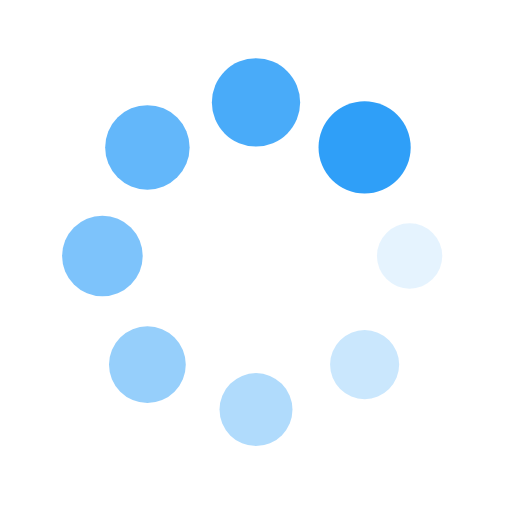
t = 0.00 s
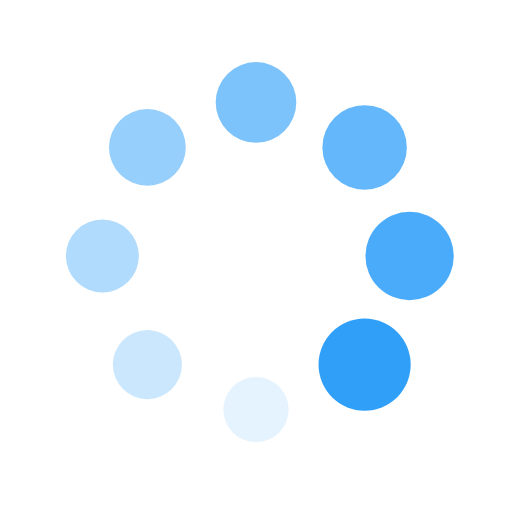
t = 0.25 s
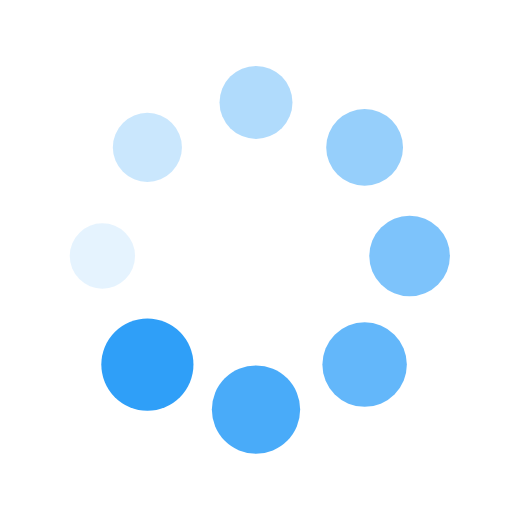
t = 0.50 s
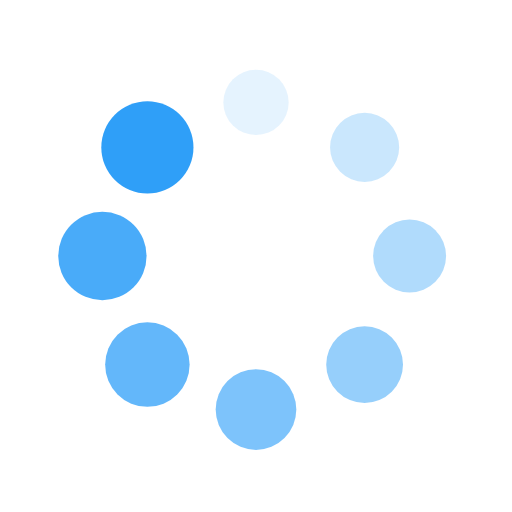
t = 0.75 s

The animated SVG that drew these frames (rendered in a browser with its animation timeline set to each time). Animation: 16 SMIL elements (animate=8,animateTransform=8); one cycle of 1.00 s, repeats indefinitely.

<?xml version="1.0" encoding="utf-8"?>
<svg xmlns="http://www.w3.org/2000/svg" xmlns:xlink="http://www.w3.org/1999/xlink" style="margin: auto; background: rgba(255, 255, 255, 0); display: block; shape-rendering: auto;" width="200px" height="200px" viewBox="0 0 100 100" preserveAspectRatio="xMidYMid">
<g transform="translate(80,50)">
<g transform="rotate(0)">
<circle cx="0" cy="0" r="6" fill="#2f9ff8" fill-opacity="1">
  <animateTransform attributeName="transform" type="scale" begin="-0.875s" values="1.5 1.5;1 1" keyTimes="0;1" dur="1s" repeatCount="indefinite"></animateTransform>
  <animate attributeName="fill-opacity" keyTimes="0;1" dur="1s" repeatCount="indefinite" values="1;0" begin="-0.875s"></animate>
</circle>
</g>
</g><g transform="translate(71.21320343559643,71.21320343559643)">
<g transform="rotate(45)">
<circle cx="0" cy="0" r="6" fill="#2f9ff8" fill-opacity="0.875">
  <animateTransform attributeName="transform" type="scale" begin="-0.75s" values="1.5 1.5;1 1" keyTimes="0;1" dur="1s" repeatCount="indefinite"></animateTransform>
  <animate attributeName="fill-opacity" keyTimes="0;1" dur="1s" repeatCount="indefinite" values="1;0" begin="-0.75s"></animate>
</circle>
</g>
</g><g transform="translate(50,80)">
<g transform="rotate(90)">
<circle cx="0" cy="0" r="6" fill="#2f9ff8" fill-opacity="0.75">
  <animateTransform attributeName="transform" type="scale" begin="-0.625s" values="1.5 1.5;1 1" keyTimes="0;1" dur="1s" repeatCount="indefinite"></animateTransform>
  <animate attributeName="fill-opacity" keyTimes="0;1" dur="1s" repeatCount="indefinite" values="1;0" begin="-0.625s"></animate>
</circle>
</g>
</g><g transform="translate(28.786796564403577,71.21320343559643)">
<g transform="rotate(135)">
<circle cx="0" cy="0" r="6" fill="#2f9ff8" fill-opacity="0.625">
  <animateTransform attributeName="transform" type="scale" begin="-0.5s" values="1.5 1.5;1 1" keyTimes="0;1" dur="1s" repeatCount="indefinite"></animateTransform>
  <animate attributeName="fill-opacity" keyTimes="0;1" dur="1s" repeatCount="indefinite" values="1;0" begin="-0.5s"></animate>
</circle>
</g>
</g><g transform="translate(20,50.00000000000001)">
<g transform="rotate(180)">
<circle cx="0" cy="0" r="6" fill="#2f9ff8" fill-opacity="0.5">
  <animateTransform attributeName="transform" type="scale" begin="-0.375s" values="1.5 1.5;1 1" keyTimes="0;1" dur="1s" repeatCount="indefinite"></animateTransform>
  <animate attributeName="fill-opacity" keyTimes="0;1" dur="1s" repeatCount="indefinite" values="1;0" begin="-0.375s"></animate>
</circle>
</g>
</g><g transform="translate(28.78679656440357,28.786796564403577)">
<g transform="rotate(225)">
<circle cx="0" cy="0" r="6" fill="#2f9ff8" fill-opacity="0.375">
  <animateTransform attributeName="transform" type="scale" begin="-0.25s" values="1.5 1.5;1 1" keyTimes="0;1" dur="1s" repeatCount="indefinite"></animateTransform>
  <animate attributeName="fill-opacity" keyTimes="0;1" dur="1s" repeatCount="indefinite" values="1;0" begin="-0.25s"></animate>
</circle>
</g>
</g><g transform="translate(49.99999999999999,20)">
<g transform="rotate(270)">
<circle cx="0" cy="0" r="6" fill="#2f9ff8" fill-opacity="0.25">
  <animateTransform attributeName="transform" type="scale" begin="-0.125s" values="1.5 1.5;1 1" keyTimes="0;1" dur="1s" repeatCount="indefinite"></animateTransform>
  <animate attributeName="fill-opacity" keyTimes="0;1" dur="1s" repeatCount="indefinite" values="1;0" begin="-0.125s"></animate>
</circle>
</g>
</g><g transform="translate(71.21320343559643,28.78679656440357)">
<g transform="rotate(315)">
<circle cx="0" cy="0" r="6" fill="#2f9ff8" fill-opacity="0.125">
  <animateTransform attributeName="transform" type="scale" begin="0s" values="1.5 1.5;1 1" keyTimes="0;1" dur="1s" repeatCount="indefinite"></animateTransform>
  <animate attributeName="fill-opacity" keyTimes="0;1" dur="1s" repeatCount="indefinite" values="1;0" begin="0s"></animate>
</circle>
</g>
</g>
<!-- [ldio] generated by https://loading.io/ --></svg>
